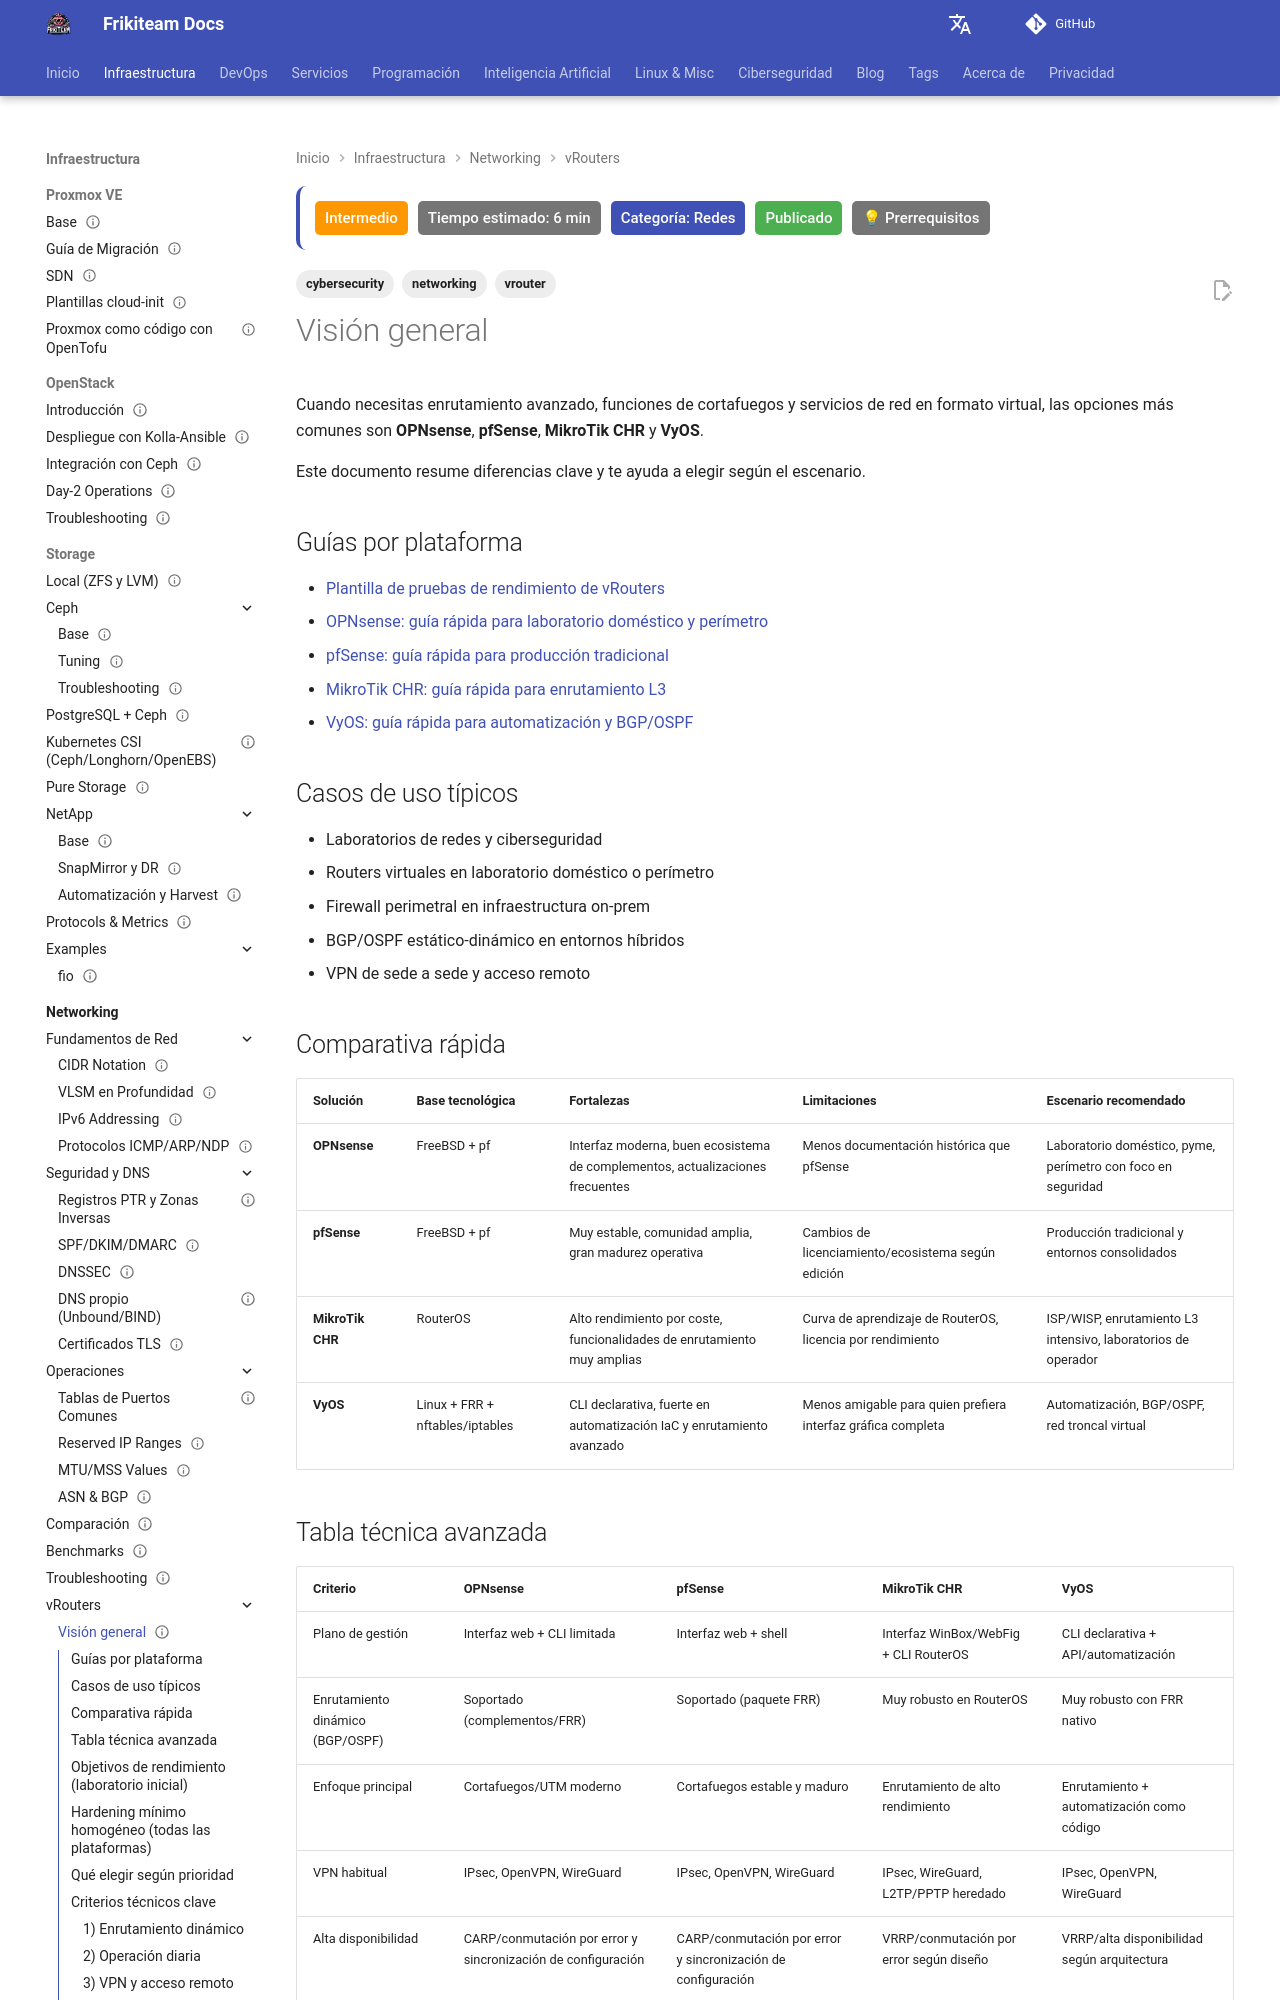

repository: rasty94/Frikiteam-docs · page: doc/networking/vrouters/index.html · generator: mkdocs

---
title: "vRouters y firewalls virtuales"
description: "Comparativa práctica de OPNsense, pfSense, MikroTik CHR y VyOS para laboratorios y producción"
tags: ['networking', 'cybersecurity', 'vrouter']
updated: 2026-10-11
difficulty: intermediate
estimated_time: 6 min
category: Redes
status: published
last_reviewed: 2026-10-11
prerequisites:
  - "Fundamentos de redes"
  - "Conocimientos básicos de virtualización"
reviewers: ["@rasty94"]
contributors: ["@rasty94"]
---

Cuando necesitas enrutamiento avanzado, funciones de cortafuegos y servicios de red en formato virtual, las opciones más comunes son **OPNsense**, **pfSense**, **MikroTik CHR** y **VyOS**.

Este documento resume diferencias clave y te ayuda a elegir según el escenario.

## Guías por plataforma

- [Plantilla de pruebas de rendimiento de vRouters](vrouter_benchmark_template.md)
- [OPNsense: guía rápida para laboratorio doméstico y perímetro](vrouter_opnsense.md)
- [pfSense: guía rápida para producción tradicional](vrouter_pfsense.md)
- [MikroTik CHR: guía rápida para enrutamiento L3](vrouter_mikrotik_chr.md)
- [VyOS: guía rápida para automatización y BGP/OSPF](vrouter_vyos.md)

## Casos de uso típicos

- Laboratorios de redes y ciberseguridad
- Routers virtuales en laboratorio doméstico o perímetro
- Firewall perimetral en infraestructura on-prem
- BGP/OSPF estático-dinámico en entornos híbridos
- VPN de sede a sede y acceso remoto

## Comparativa rápida

| Solución | Base tecnológica | Fortalezas | Limitaciones | Escenario recomendado |
| -------- | ---------------- | ---------- | ------------ | --------------------- |
| **OPNsense** | FreeBSD + pf | Interfaz moderna, buen ecosistema de complementos, actualizaciones frecuentes | Menos documentación histórica que pfSense | Laboratorio doméstico, pyme, perímetro con foco en seguridad |
| **pfSense** | FreeBSD + pf | Muy estable, comunidad amplia, gran madurez operativa | Cambios de licenciamiento/ecosistema según edición | Producción tradicional y entornos consolidados |
| **MikroTik CHR** | RouterOS | Alto rendimiento por coste, funcionalidades de enrutamiento muy amplias | Curva de aprendizaje de RouterOS, licencia por rendimiento | ISP/WISP, enrutamiento L3 intensivo, laboratorios de operador |
| **VyOS** | Linux + FRR + nftables/iptables | CLI declarativa, fuerte en automatización IaC y enrutamiento avanzado | Menos amigable para quien prefiera interfaz gráfica completa | Automatización, BGP/OSPF, red troncal virtual |
